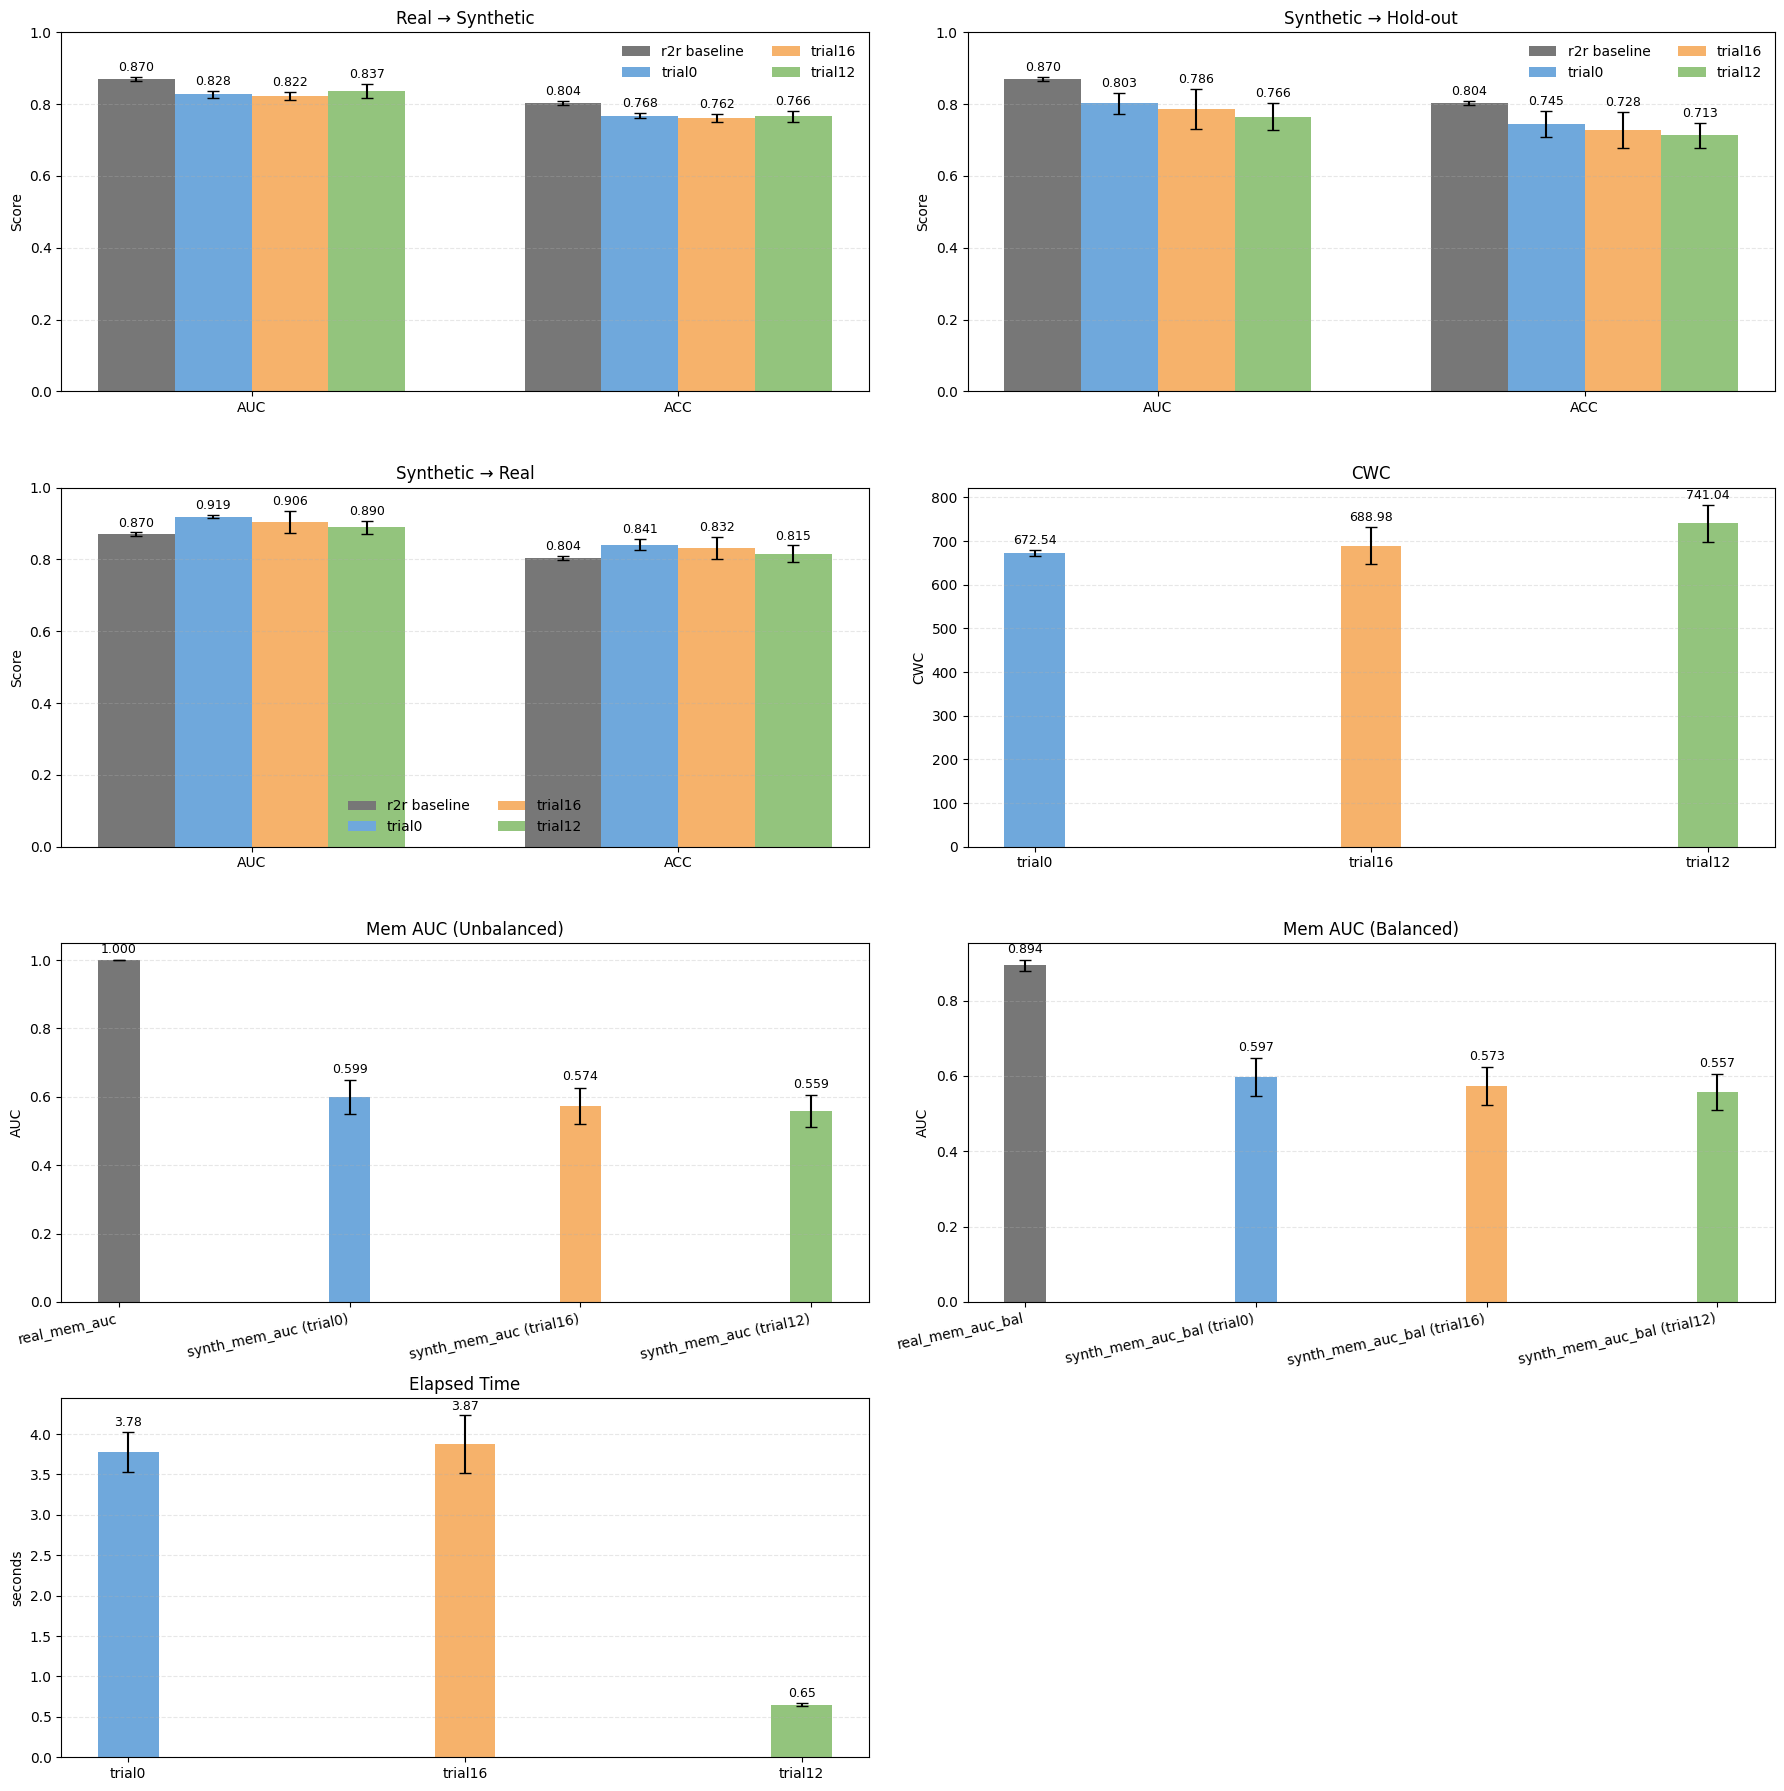

The table this chart was drawn from, first rows:
tag, iters, data_size, seed, cwc, r2r_auc, r2r_acc, s2h_auc, s2h_acc, s2r_auc, s2r_acc, r2s_auc, r2s_acc, rvs_auc, rvs_acc, real_mem_auc, real_mem_auc_bal, synth_mem_auc, synth_mem_auc_bal, elapsed_time
ehr_trial0_seed0, 2500, 0.9, 0, 679.3, 0.8735, 0.8137, 0.8413, 0.7655, 0.9213, 0.8495, 0.8338, 0.7762, 1.0, 0.9997, 1.0, 0.8728, 0.6011, 0.5842, 3.503
ehr_trial0_seed1, 2500, 0.9, 1, 670, 0.8715, 0.8039, 0.8024, 0.7326, 0.9167, 0.8027, 0.8164, 0.7616, 1.0, 0.9999, 1.0, 0.9002, 0.6096, 0.5963, 3.717
ehr_trial0_seed2, 2500, 0.9, 2, 683.9, 0.8766, 0.8051, 0.7808, 0.7316, 0.917, 0.8357, 0.8345, 0.768, 1.0, 1.0, 1.0, 0.907, 0.6217, 0.6069, 3.935
ehr_trial0_seed3, 2500, 0.9, 3, 677.2, 0.8655, 0.8073, 0.8255, 0.7931, 0.9157, 0.8473, 0.8397, 0.7774, 1.0, 0.9999, 1.0, 0.892, 0.5655, 0.5756, 3.61
ehr_trial0_seed4, 2500, 0.9, 4, 663.3, 0.8627, 0.7981, 0.8025, 0.7124, 0.9275, 0.8597, 0.8328, 0.7644, 1.0, 0.9999, 1.0, 0.9041, 0.6125, 0.6174, 3.667
ehr_trial0_seed5, 2500, 0.9, 5, 672.5, 0.8665, 0.8041, 0.8379, 0.8101, 0.9237, 0.8518, 0.8131, 0.7582, 1.0, 0.9998, 1.0, 0.9083, 0.6508, 0.6516, 4.195
ehr_trial0_seed6, 2500, 0.9, 6, 666.4, 0.8648, 0.7991, 0.7987, 0.7038, 0.9183, 0.8379, 0.8185, 0.7592, 1.0, 0.9999, 1.0, 0.8845, 0.5392, 0.5476, 3.592
ehr_trial0_seed7, 2500, 0.9, 7, 681.8, 0.8757, 0.806, 0.8075, 0.7605, 0.9169, 0.8427, 0.8294, 0.7694, 1.0, 0.9999, 1.0, 0.9024, 0.6801, 0.6884, 3.953
ehr_trial0_seed8, 2500, 0.9, 8, 662.3, 0.8726, 0.8107, 0.7409, 0.7035, 0.9165, 0.8394, 0.8189, 0.767, 1.0, 0.9999, 1, 0.8998, 0.6055, 0.6012, 3.492
ehr_trial0_seed9, 2500, 0.9, 9, 668.7, 0.8744, 0.7934, 0.7892, 0.7388, 0.9205, 0.8469, 0.8383, 0.7764, 1.0, 0.9998, 1.0, 0.8671, 0.509, 0.5056, 4.094
ehr_trial16_seed0, 5000, 0.9, 0, 651.9, 0.8735, 0.8137, 0.8315, 0.783, 0.9201, 0.8477, 0.8383, 0.7818, 1.0, 0.9998, 1.0, 0.8728, 0.5878, 0.5711, 4.454
ehr_trial16_seed1, 5000, 0.9, 1, 667.9, 0.8715, 0.8039, 0.8014, 0.7495, 0.9179, 0.8383, 0.8158, 0.7618, 1.0, 0.9999, 1.0, 0.9002, 0.6048, 0.5984, 3.768
ehr_trial16_seed2, 5000, 0.9, 2, 675.1, 0.8766, 0.8051, 0.7688, 0.6872, 0.9165, 0.8498, 0.8223, 0.7638, 1.0, 1.0, 1.0, 0.907, 0.6045, 0.5895, 3.65
ehr_trial16_seed3, 5000, 0.9, 3, 756.5, 0.8655, 0.8073, 0.7785, 0.7172, 0.8714, 0.8018, 0.8081, 0.7516, 1.0, 1.0, 1.0, 0.892, 0.5056, 0.5218, 3.968
ehr_trial16_seed4, 5000, 0.9, 4, 778.8, 0.8627, 0.7981, 0.6509, 0.6393, 0.8295, 0.7555, 0.806, 0.7374, 1.0, 0.9998, 1.0, 0.9041, 0.5441, 0.5496, 4.278
ehr_trial16_seed5, 5000, 0.9, 5, 674, 0.8665, 0.8041, 0.8367, 0.821, 0.9235, 0.8551, 0.8192, 0.7632, 1.0, 0.9999, 1.0, 0.9083, 0.6397, 0.6381, 3.482
ehr_trial16_seed6, 5000, 0.9, 6, 668.8, 0.8648, 0.7991, 0.8239, 0.7147, 0.9222, 0.8469, 0.8247, 0.763, 1.0, 0.9999, 1.0, 0.8845, 0.5341, 0.5427, 3.658
ehr_trial16_seed7, 5000, 0.9, 7, 684.6, 0.8757, 0.806, 0.8291, 0.7095, 0.916, 0.849, 0.8265, 0.762, 1.0, 0.9999, 1.0, 0.9024, 0.6308, 0.6442, 3.684
ehr_trial16_seed8, 5000, 0.9, 8, 665.4, 0.8726, 0.8107, 0.7575, 0.7096, 0.9175, 0.8341, 0.8197, 0.7632, 1.0, 0.9999, 1, 0.8998, 0.6, 0.5966, 3.474
ehr_trial16_seed9, 5000, 0.9, 9, 666.8, 0.8744, 0.7934, 0.7857, 0.7455, 0.9206, 0.8435, 0.8401, 0.7712, 1.0, 1.0, 1.0, 0.8671, 0.4849, 0.479, 4.311
ehr_trial12_seed0, 500, 0.9, 0, 719.4, 0.8735, 0.8137, 0.7984, 0.7238, 0.9002, 0.8364, 0.8203, 0.7512, 1.0, 0.9997, 1.0, 0.8728, 0.543, 0.5188, 0.6444
ehr_trial12_seed1, 500, 0.9, 1, 724.3, 0.8715, 0.8039, 0.7722, 0.7537, 0.8931, 0.8326, 0.8208, 0.7562, 1.0, 0.9999, 1.0, 0.9002, 0.5856, 0.5789, 0.642
ehr_trial12_seed2, 500, 0.9, 2, 723.1, 0.8766, 0.8051, 0.772, 0.7315, 0.8974, 0.838, 0.8491, 0.781, 1.0, 1.0, 1.0, 0.907, 0.5734, 0.5623, 0.6433
ehr_trial12_seed3, 500, 0.9, 3, 799.9, 0.8655, 0.8073, 0.7183, 0.7264, 0.8593, 0.8008, 0.863, 0.7886, 1.0, 1.0, 1.0, 0.892, 0.5021, 0.5241, 0.6844
ehr_trial12_seed4, 500, 0.9, 4, 837.7, 0.8627, 0.7981, 0.7333, 0.7123, 0.8517, 0.779, 0.8697, 0.7896, 1.0, 0.9999, 1.0, 0.9041, 0.5634, 0.5651, 0.6855
ehr_trial12_seed5, 500, 0.9, 5, 718.5, 0.8665, 0.8041, 0.7644, 0.6967, 0.8987, 0.8214, 0.8067, 0.7444, 1.0, 0.9999, 1.0, 0.9083, 0.6311, 0.6342, 0.6433
ehr_trial12_seed6, 500, 0.9, 6, 721.5, 0.8648, 0.7991, 0.844, 0.7408, 0.901, 0.8116, 0.8415, 0.7636, 1.0, 0.9998, 1.0, 0.8845, 0.5069, 0.5091, 0.644
ehr_trial12_seed7, 500, 0.9, 7, 727.2, 0.8757, 0.806, 0.7907, 0.7206, 0.8966, 0.835, 0.8368, 0.7726, 1.0, 1.0, 1.0, 0.9024, 0.6162, 0.6218, 0.6513
ehr_trial12_seed8, 500, 0.9, 8, 725.2, 0.8726, 0.8107, 0.7323, 0.6913, 0.9048, 0.8253, 0.8322, 0.7564, 1.0, 1.0, 1, 0.8998, 0.5699, 0.5627, 0.643
ehr_trial12_seed9, 500, 0.9, 9, 713.7, 0.8744, 0.7934, 0.73, 0.6306, 0.8964, 0.7733, 0.8339, 0.7588, 1.0, 1.0, 1.0, 0.8671, 0.4946, 0.4907, 0.6432
